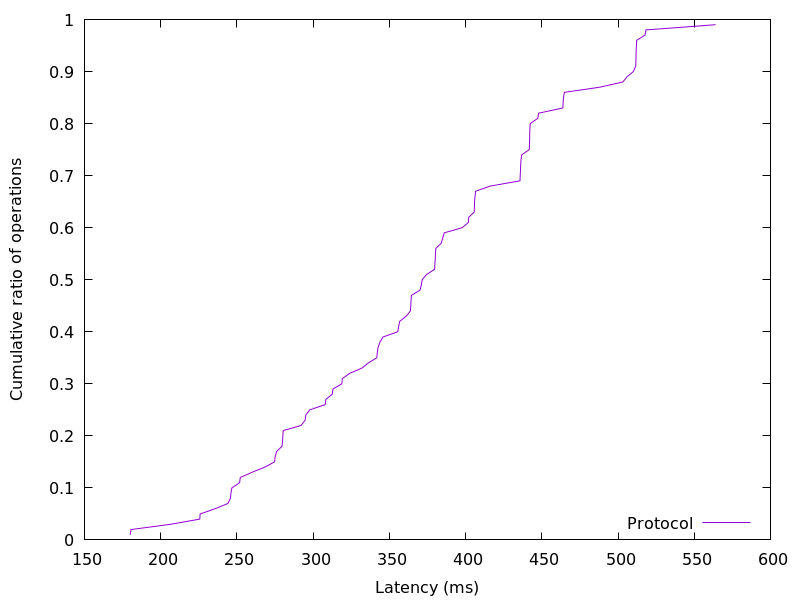

Data behind this chart, as committed beside it:
179.995392, 0.01
180.5, 0.02
206.5, 0.03
225.6, 0.04
225.9, 0.05
235.8, 0.06
244.1, 0.07
245.8, 0.08
246.1, 0.09
246.7, 0.1
251.8, 0.11
252.2, 0.12
260, 0.13
268.4, 0.14
274.7, 0.15
275.1, 0.16
276.1, 0.17
279.6, 0.18
280, 0.19
280.2, 0.2
280.4, 0.21
292.1, 0.22
294.8, 0.23
295.2, 0.24
297.9, 0.25
307.9, 0.26
308.3, 0.27
312.5, 0.28
313, 0.29
318.8, 0.3
319.1, 0.31
324, 0.32
332, 0.33
336.2, 0.34
341.8, 0.35
342.1, 0.36
342.6, 0.37
343.8, 0.38
345.8, 0.39
355.5, 0.4
356.1, 0.41
356.8, 0.42
361.1, 0.43
363.9, 0.44
364.1, 0.45
364.2, 0.46
364.5, 0.47
370.2, 0.48
371, 0.49
371.6, 0.5
374.4, 0.51
379.7, 0.52
379.9, 0.53
380.1, 0.54
380.2, 0.55
380.5, 0.56
384, 0.57
385, 0.58
386, 0.59
397.8, 0.6
401.9, 0.61
... 38 more rows
